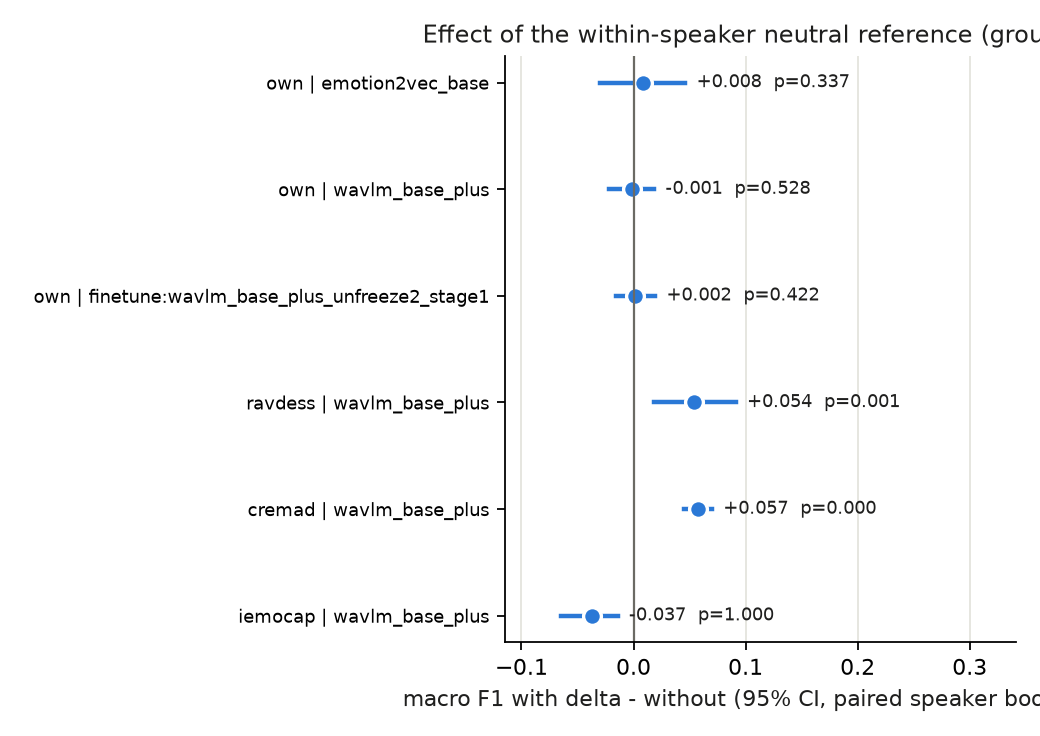

Data behind this chart, as committed beside it:
dataset, encoder, seed, f1_without, f1_with, delta, ci_low, ci_high, p
own, emotion2vec_base, 42, 0.1094, 0.1175, 0.0081, -0.0303, 0.0463, 0.337
own, wavlm_base_plus, 42, 0.1171, 0.116, -0.0011, -0.0223, 0.0185, 0.5285
own, finetune:wavlm_base_plus_unfreeze2_stage…, 42, 0.1123, 0.1138, 0.0015, -0.0154, 0.0194, 0.422
ravdess, wavlm_base_plus, 42, 0.7388, 0.793, 0.0541, 0.0184, 0.0913, 0.0005
cremad, wavlm_base_plus, 42, 0.7272, 0.7843, 0.0571, 0.0447, 0.0701, 0.0
iemocap, wavlm_base_plus, 42, 0.6675, 0.6306, -0.037, -0.0649, -0.0141, 1.0
